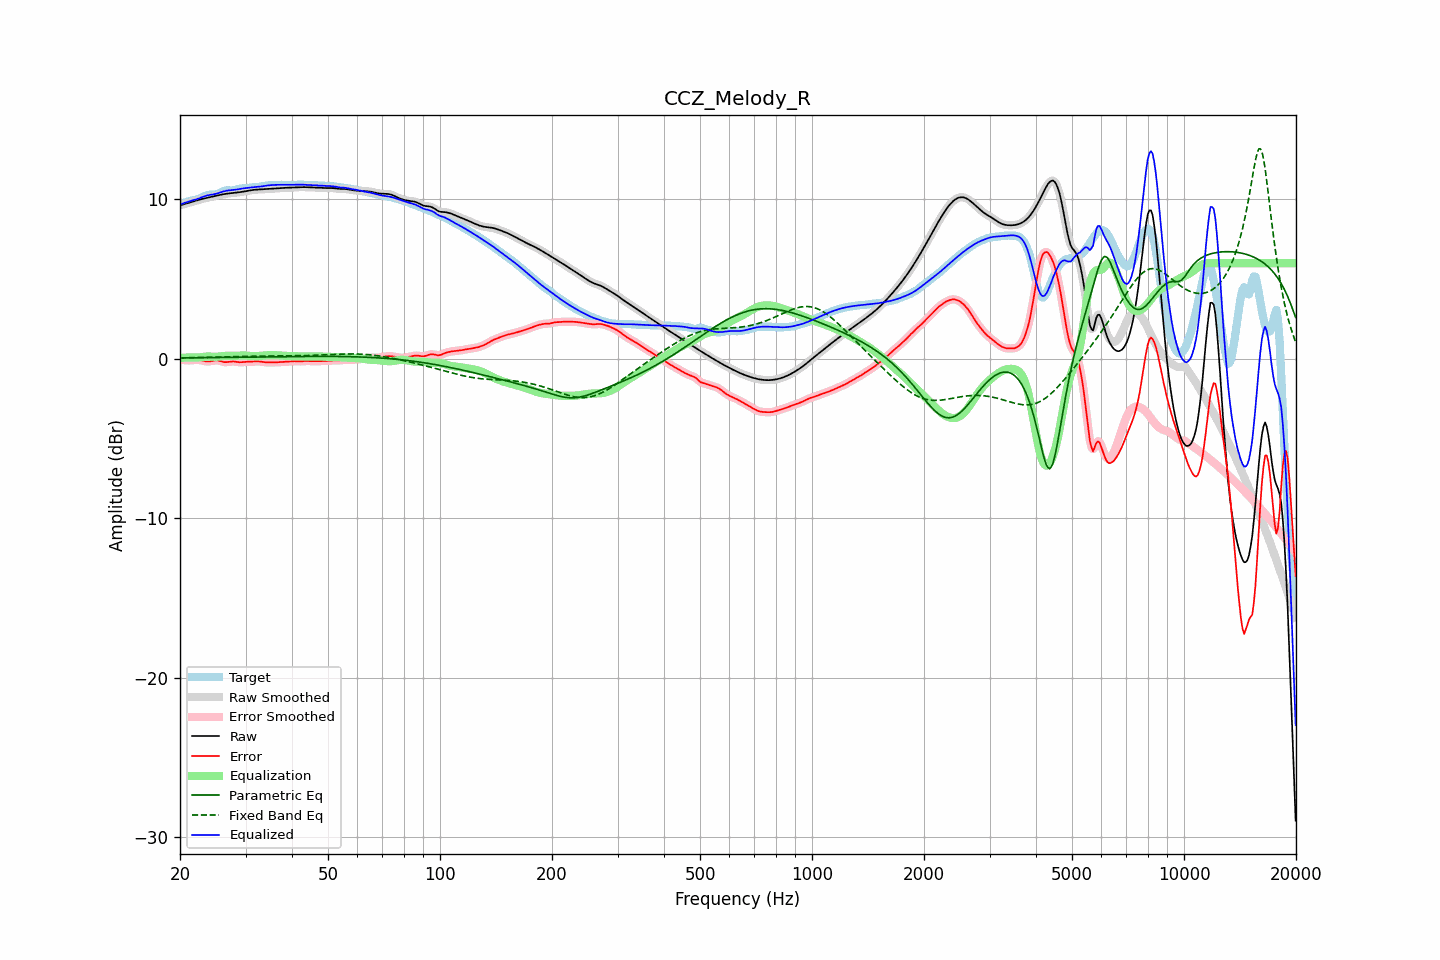

The file beside this chart, header and first rows:
frequency, raw, error, smoothed, error_smoothed, equalization, parametric_eq, fixed_band_eq, equalized_raw, equalized_smoothed, target
20.00, 9.62, -0.04, 9.62, -0.04, 0.05, 0.05, 0.05, 9.68, 9.68, 9.66
20.20, 9.65, -0.05, 9.65, -0.05, 0.06, 0.05, 0.06, 9.71, 9.71, 9.70
20.40, 9.68, -0.07, 9.68, -0.07, 0.07, 0.05, 0.06, 9.75, 9.75, 9.75
20.61, 9.71, -0.08, 9.71, -0.08, 0.07, 0.06, 0.06, 9.78, 9.78, 9.79
20.81, 9.74, -0.09, 9.74, -0.09, 0.08, 0.06, 0.06, 9.81, 9.81, 9.83
21.02, 9.77, -0.10, 9.77, -0.10, 0.08, 0.06, 0.06, 9.85, 9.85, 9.87
21.23, 9.80, -0.10, 9.80, -0.10, 0.08, 0.06, 0.07, 9.88, 9.88, 9.90
21.44, 9.83, -0.09, 9.83, -0.09, 0.09, 0.06, 0.07, 9.91, 9.91, 9.92
21.66, 9.86, -0.08, 9.86, -0.08, 0.08, 0.06, 0.07, 9.94, 9.94, 9.94
21.87, 9.89, -0.07, 9.89, -0.07, 0.08, 0.06, 0.07, 9.97, 9.96, 9.96
22.09, 9.92, -0.07, 9.92, -0.07, 0.08, 0.06, 0.07, 9.99, 9.99, 9.98
22.31, 9.95, -0.07, 9.95, -0.07, 0.08, 0.06, 0.08, 10.03, 10.03, 10.01
22.54, 9.98, -0.07, 9.98, -0.07, 0.09, 0.06, 0.08, 10.07, 10.07, 10.05
22.76, 10.00, -0.09, 10.00, -0.09, 0.10, 0.07, 0.08, 10.11, 10.11, 10.09
22.99, 10.03, -0.11, 10.03, -0.11, 0.12, 0.07, 0.08, 10.14, 10.14, 10.14
23.22, 10.05, -0.14, 10.05, -0.14, 0.13, 0.07, 0.09, 10.18, 10.18, 10.19
23.45, 10.08, -0.16, 10.08, -0.16, 0.14, 0.07, 0.09, 10.22, 10.22, 10.23
23.69, 10.10, -0.17, 10.10, -0.17, 0.15, 0.07, 0.09, 10.24, 10.24, 10.27
23.92, 10.12, -0.17, 10.12, -0.16, 0.14, 0.07, 0.09, 10.26, 10.27, 10.29
24.16, 10.14, -0.15, 10.14, -0.15, 0.14, 0.07, 0.10, 10.28, 10.28, 10.30
24.40, 10.17, -0.13, 10.17, -0.13, 0.13, 0.07, 0.10, 10.30, 10.30, 10.30
24.65, 10.19, -0.11, 10.19, -0.11, 0.13, 0.07, 0.10, 10.32, 10.32, 10.30
24.89, 10.21, -0.10, 10.21, -0.10, 0.12, 0.08, 0.10, 10.34, 10.34, 10.31
25.14, 10.24, -0.10, 10.24, -0.10, 0.13, 0.08, 0.11, 10.36, 10.36, 10.34
25.39, 10.26, -0.11, 10.26, -0.12, 0.14, 0.08, 0.11, 10.39, 10.39, 10.37
25.65, 10.28, -0.14, 10.28, -0.14, 0.15, 0.08, 0.11, 10.43, 10.43, 10.42
25.91, 10.30, -0.17, 10.30, -0.17, 0.16, 0.08, 0.12, 10.46, 10.46, 10.47
26.16, 10.32, -0.20, 10.32, -0.20, 0.17, 0.08, 0.12, 10.49, 10.49, 10.52
26.43, 10.34, -0.21, 10.34, -0.21, 0.18, 0.08, 0.12, 10.52, 10.52, 10.55
26.69, 10.35, -0.21, 10.35, -0.21, 0.19, 0.08, 0.12, 10.54, 10.54, 10.56
26.96, 10.37, -0.20, 10.37, -0.20, 0.19, 0.09, 0.13, 10.56, 10.56, 10.56
27.23, 10.38, -0.18, 10.38, -0.18, 0.19, 0.09, 0.13, 10.57, 10.57, 10.56
27.50, 10.39, -0.17, 10.39, -0.17, 0.19, 0.09, 0.13, 10.58, 10.58, 10.56
27.77, 10.40, -0.17, 10.40, -0.17, 0.19, 0.09, 0.14, 10.59, 10.59, 10.57
28.05, 10.41, -0.17, 10.41, -0.18, 0.19, 0.09, 0.14, 10.60, 10.60, 10.58
28.33, 10.42, -0.19, 10.42, -0.19, 0.19, 0.09, 0.14, 10.61, 10.61, 10.61
28.62, 10.43, -0.21, 10.43, -0.21, 0.20, 0.09, 0.14, 10.63, 10.63, 10.64
28.90, 10.45, -0.22, 10.45, -0.21, 0.20, 0.10, 0.15, 10.65, 10.65, 10.66
29.19, 10.46, -0.22, 10.46, -0.22, 0.20, 0.10, 0.15, 10.67, 10.66, 10.68
29.48, 10.48, -0.21, 10.48, -0.21, 0.21, 0.10, 0.15, 10.68, 10.68, 10.69
29.78, 10.49, -0.20, 10.49, -0.20, 0.20, 0.10, 0.15, 10.70, 10.70, 10.69
30.08, 10.51, -0.19, 10.51, -0.19, 0.20, 0.10, 0.15, 10.71, 10.71, 10.70
30.38, 10.53, -0.19, 10.53, -0.19, 0.19, 0.10, 0.16, 10.72, 10.72, 10.71
30.68, 10.55, -0.18, 10.55, -0.18, 0.18, 0.10, 0.16, 10.73, 10.73, 10.73
30.99, 10.57, -0.18, 10.57, -0.18, 0.18, 0.10, 0.16, 10.74, 10.74, 10.75
31.30, 10.58, -0.17, 10.58, -0.17, 0.17, 0.11, 0.16, 10.75, 10.75, 10.76
31.61, 10.60, -0.17, 10.60, -0.17, 0.17, 0.11, 0.16, 10.76, 10.76, 10.76
31.93, 10.61, -0.16, 10.60, -0.16, 0.17, 0.11, 0.16, 10.77, 10.77, 10.77
32.24, 10.61, -0.16, 10.61, -0.16, 0.17, 0.11, 0.17, 10.78, 10.78, 10.77
32.57, 10.61, -0.17, 10.61, -0.17, 0.18, 0.11, 0.17, 10.79, 10.79, 10.78
32.89, 10.62, -0.18, 10.62, -0.18, 0.18, 0.11, 0.17, 10.80, 10.80, 10.80
33.22, 10.62, -0.20, 10.62, -0.19, 0.19, 0.11, 0.17, 10.82, 10.82, 10.82
33.55, 10.63, -0.21, 10.63, -0.21, 0.20, 0.12, 0.17, 10.83, 10.83, 10.84
33.89, 10.64, -0.22, 10.64, -0.22, 0.21, 0.12, 0.17, 10.85, 10.85, 10.85
34.23, 10.64, -0.22, 10.64, -0.22, 0.22, 0.12, 0.17, 10.86, 10.86, 10.87
34.57, 10.65, -0.23, 10.65, -0.23, 0.23, 0.12, 0.17, 10.88, 10.88, 10.88
34.92, 10.66, -0.23, 10.66, -0.23, 0.23, 0.12, 0.17, 10.89, 10.89, 10.89
35.27, 10.67, -0.23, 10.67, -0.23, 0.23, 0.12, 0.17, 10.89, 10.89, 10.89
35.62, 10.67, -0.23, 10.67, -0.23, 0.23, 0.12, 0.17, 10.90, 10.90, 10.90
35.97, 10.68, -0.22, 10.68, -0.22, 0.22, 0.13, 0.17, 10.90, 10.90, 10.90
... 635 more rows
